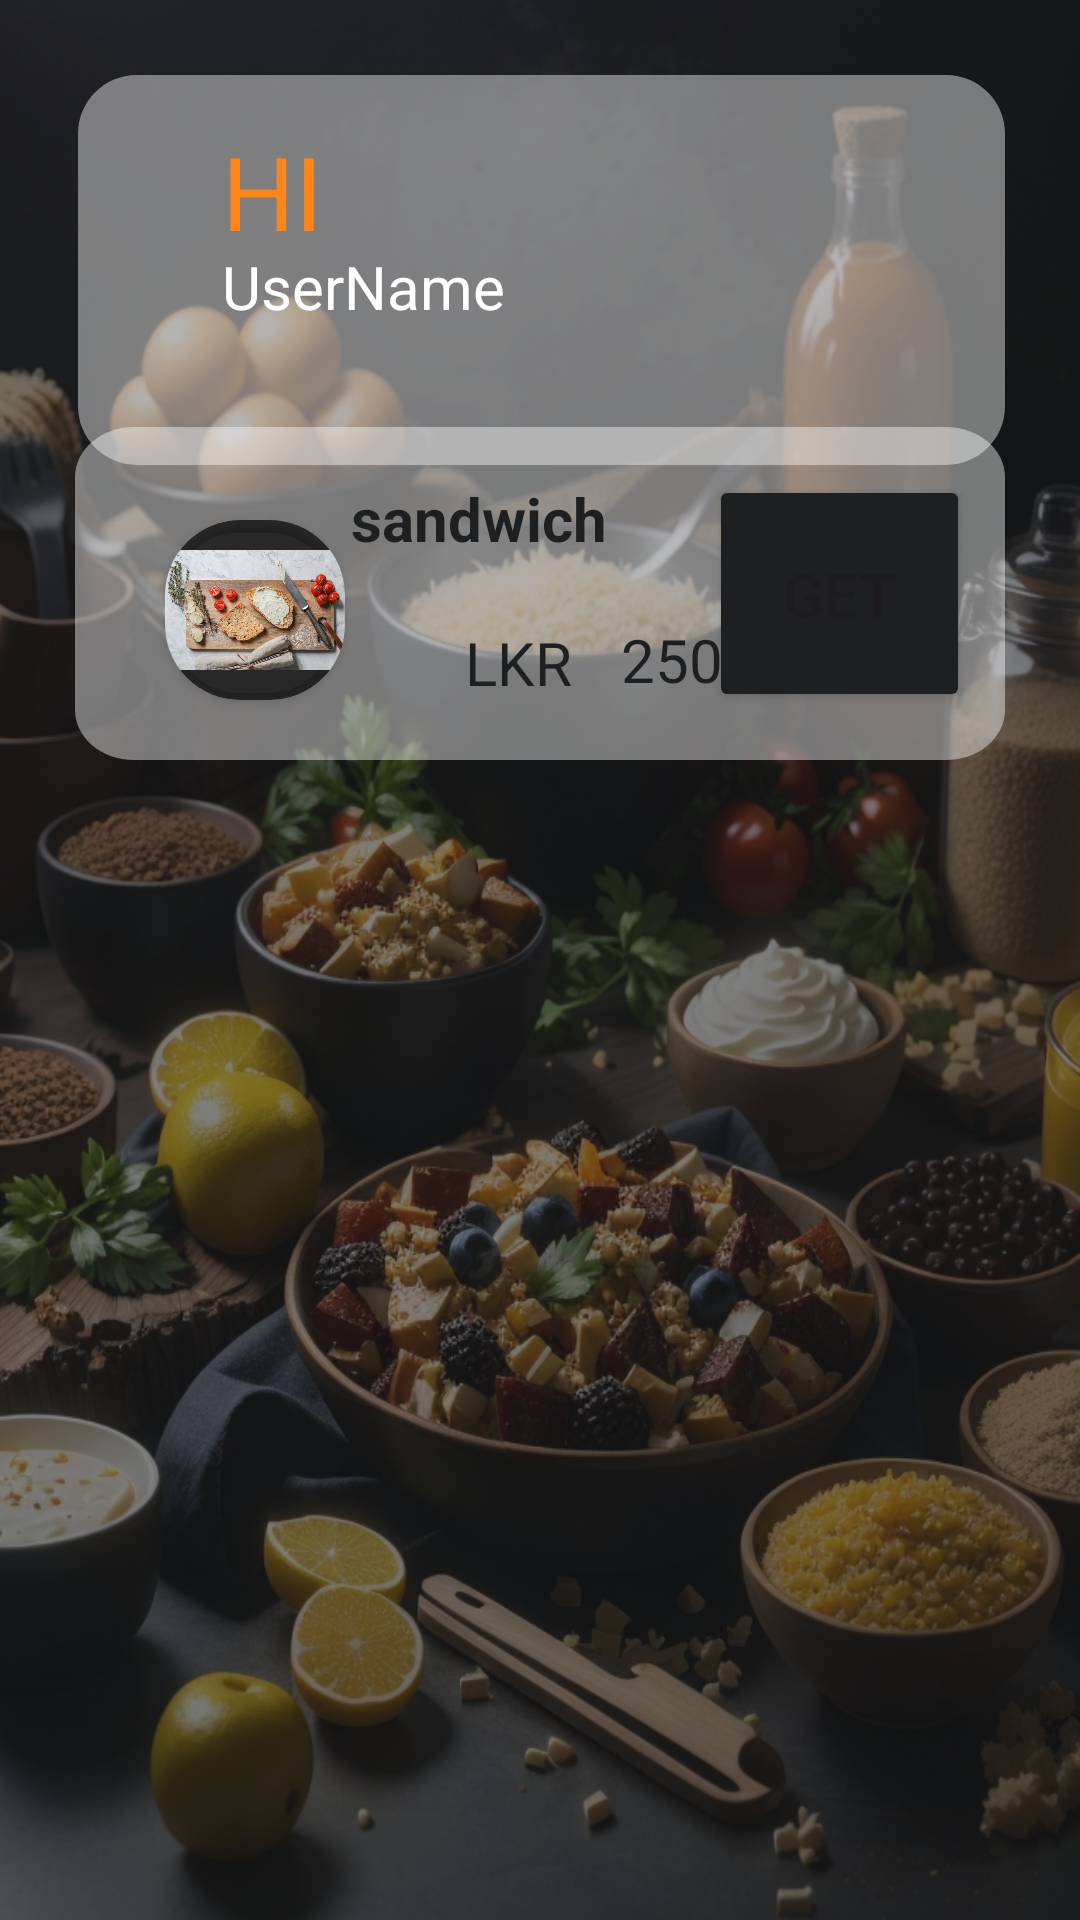

Layout XML and referenced resources for this Android screen:
<!-- AndroidManifest.xml: application theme Theme.FoodApp -->
<!-- res/layout/activity_deliverhome.xml -->
<?xml version="1.0" encoding="utf-8"?>
<RelativeLayout xmlns:android="http://schemas.android.com/apk/res/android"
    xmlns:app="http://schemas.android.com/apk/res-auto"
    xmlns:tools="http://schemas.android.com/tools"
    android:id="@+id/iphone_11_p"
    android:layout_width="match_parent"
    android:layout_height="match_parent"
    android:background="@drawable/background"
    android:clipToOutline="true">

    <androidx.constraintlayout.widget.ConstraintLayout
        android:layout_width="match_parent"
        android:layout_height="match_parent"
        android:background="#8C1E1F21">

        <androidx.constraintlayout.widget.ConstraintLayout
            android:id="@+id/layout_hide"
            android:layout_width="match_parent"
            android:layout_height="111dp"
            android:layout_marginStart="25dp"
            android:layout_marginEnd="25dp"
            android:background="@drawable/rectangle_5"
            app:layout_constraintBottom_toBottomOf="parent"
            app:layout_constraintEnd_toEndOf="parent"
            app:layout_constraintStart_toStartOf="parent"
            app:layout_constraintTop_toTopOf="parent"
            app:layout_constraintVertical_bias="0.269">

            <androidx.cardview.widget.CardView
                android:id="@+id/cardView"
                android:layout_width="wrap_content"
                android:layout_height="wrap_content"
                android:layout_marginLeft="30dp"
                android:layout_marginBottom="20dp"
                app:cardBackgroundColor="#AB000000"
                app:cardCornerRadius="25dp"
                app:layout_constraintBottom_toBottomOf="parent"
                app:layout_constraintStart_toStartOf="parent">

                <ImageView
                    android:id="@+id/img_o1"
                    android:layout_width="60dp"
                    android:layout_height="60dp"
                    app:srcCompat="@drawable/breadsandwich"
                    tools:layout_editor_absoluteX="16dp"
                    tools:layout_editor_absoluteY="9dp" />
            </androidx.cardview.widget.CardView>

            <TextView
                android:id="@+id/txt_delitem"
                android:layout_width="93dp"
                android:layout_height="32dp"
                android:text="sandwich"
                android:textColor="#1E1F21"
                android:textSize="20sp"
                android:textStyle="bold"
                app:layout_constraintBottom_toTopOf="@+id/txt_delprice"
                app:layout_constraintEnd_toStartOf="@+id/btn_deliver"
                app:layout_constraintHorizontal_bias="0.778"
                app:layout_constraintStart_toStartOf="parent"
                app:layout_constraintTop_toTopOf="parent"
                app:layout_constraintVertical_bias="0.533" />

            <TextView
                android:id="@+id/textView7"
                android:layout_width="52dp"
                android:layout_height="29dp"
                android:layout_marginStart="40dp"
                android:layout_marginTop="48dp"
                android:text="LKR"
                android:textColor="#1E1F21"
                android:textSize="20sp"
                app:layout_constraintBottom_toBottomOf="parent"
                app:layout_constraintStart_toEndOf="@+id/cardView"
                app:layout_constraintTop_toTopOf="@+id/txt_delitem"
                app:layout_constraintVertical_bias="0.0" />

            <TextView
                android:id="@+id/txt_delprice"
                android:layout_width="48dp"
                android:layout_height="32dp"
                android:text="250"
                android:textColor="#1E1F21"
                android:textSize="20sp"
                app:layout_constraintBottom_toBottomOf="parent"
                app:layout_constraintEnd_toStartOf="@+id/btn_deliver"
                app:layout_constraintHorizontal_bias="0.0"
                app:layout_constraintStart_toEndOf="@+id/textView7"
                app:layout_constraintTop_toTopOf="parent"
                app:layout_constraintVertical_bias="0.81" />

            <Button
                android:id="@+id/btn_deliver"
                android:layout_width="87dp"
                android:layout_height="79dp"
                android:layout_marginBottom="16dp"
                android:backgroundTint="#1E1F21"
                android:text="Get"
                android:textSize="20sp"
                app:layout_constraintBottom_toBottomOf="parent"
                app:layout_constraintEnd_toEndOf="parent"
                app:layout_constraintHorizontal_bias="0.947"
                app:layout_constraintStart_toStartOf="parent" />

        </androidx.constraintlayout.widget.ConstraintLayout>

        <androidx.constraintlayout.widget.ConstraintLayout
            android:id="@+id/cons_1"
            android:layout_width="match_parent"
            android:layout_height="130dp"
            android:layout_marginStart="26dp"
            android:layout_marginTop="25dp"
            android:layout_marginEnd="25dp"
            android:background="@drawable/rectangle_5"
            app:layout_constraintEnd_toEndOf="parent"
            app:layout_constraintStart_toStartOf="parent"
            app:layout_constraintTop_toTopOf="parent">

            <ImageView
                android:id="@+id/img_pro"
                android:layout_width="73dp"
                android:layout_height="67dp"
                android:layout_marginTop="16dp"
                android:layout_marginEnd="16dp"
                app:layout_constraintEnd_toEndOf="parent"
                app:layout_constraintTop_toTopOf="parent"
                app:srcCompat="@drawable/userprofile2" />

            <TextView
                android:id="@+id/textView11"
                android:layout_width="41dp"
                android:layout_height="41dp"
                android:layout_marginStart="48dp"
                android:layout_marginTop="16dp"
                android:text="HI"
                android:textColor="@color/yellow_forui"
                android:textSize="34sp"
                app:layout_constraintStart_toStartOf="parent"
                app:layout_constraintTop_toTopOf="parent" />

            <TextView
                android:id="@+id/txtuser"
                android:layout_width="122dp"
                android:layout_height="25dp"
                android:layout_marginStart="48dp"
                android:text="UserName"
                android:textColor="@color/white"
                android:textSize="20sp"
                app:layout_constraintStart_toStartOf="parent"
                app:layout_constraintTop_toBottomOf="@+id/textView11" />

        </androidx.constraintlayout.widget.ConstraintLayout>
    </androidx.constraintlayout.widget.ConstraintLayout>

</RelativeLayout>
<!-- resources referenced by this layout -->
<resources>
  <color name="white">#FFFFFFFF</color>
  <color name="yellow_forui">#FE8618</color>
  <!-- drawable background: jpg bitmap (drawable, 542248 bytes) -->
  <!-- drawable breadsandwich: jpg bitmap (drawable, 50915 bytes) -->
  <!-- drawable rectangle_5 (drawable) -->
  <vector
      xmlns:android="http://schemas.android.com/apk/res/android"
      xmlns:aapt="http://schemas.android.com/aapt"
      android:width="315dp"
      android:height="133dp"
      android:viewportWidth="315"
      android:viewportHeight="133"
      >
      <group>
          <clip-path
              android:pathData="M20 0H295C306.046 0 315 8.95431 315 20V113C315 124.046 306.046 133 295 133H20C8.95431 133 0 124.046 0 113V20C0 8.95431 8.95431 0 20 0Z"
              />
          <path
              android:pathData="M0 0V133H315V0"
              android:fillColor="#6DFFFFFF"
              />
      </group>
  </vector>
  <style name="Theme.FoodApp" parent="Base.Theme.FoodApp" />
  <style name="Base.Theme.FoodApp" parent="Theme.Material3.DayNight.NoActionBar">
          
          
          <item name="colorPrimaryVariant">@color/yellow_forui</item>
          <item name="android:statusBarColor">?attr/colorPrimaryVariant</item>
      </style>
</resources>
